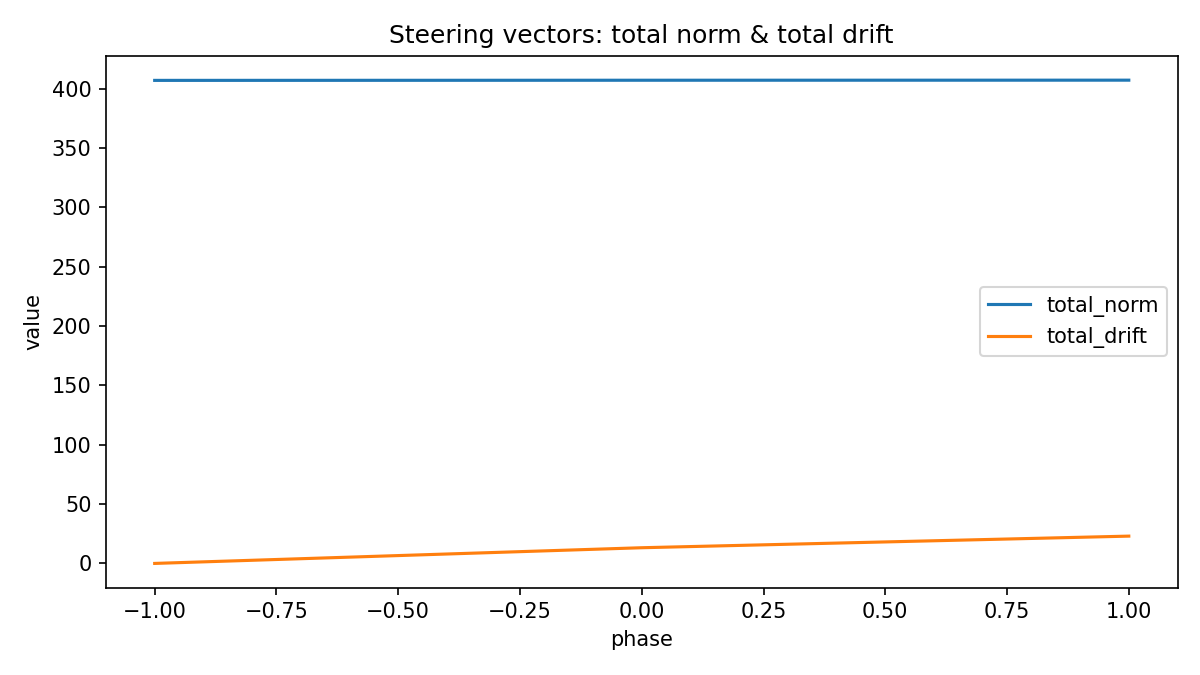

Values plotted in this chart, from the file beside it:
phase, total_norm, mean_norm, max_norm, total_drift, mean_drift, max_drift
-1, 406.9, 12.71, 13.0, 0.0, 0.0, 0.0
0, 407.0, 12.72, 13.0, 13.21, 0.413, 0.459
1, 407.1, 12.72, 13.0, 22.99, 0.7185, 0.918
